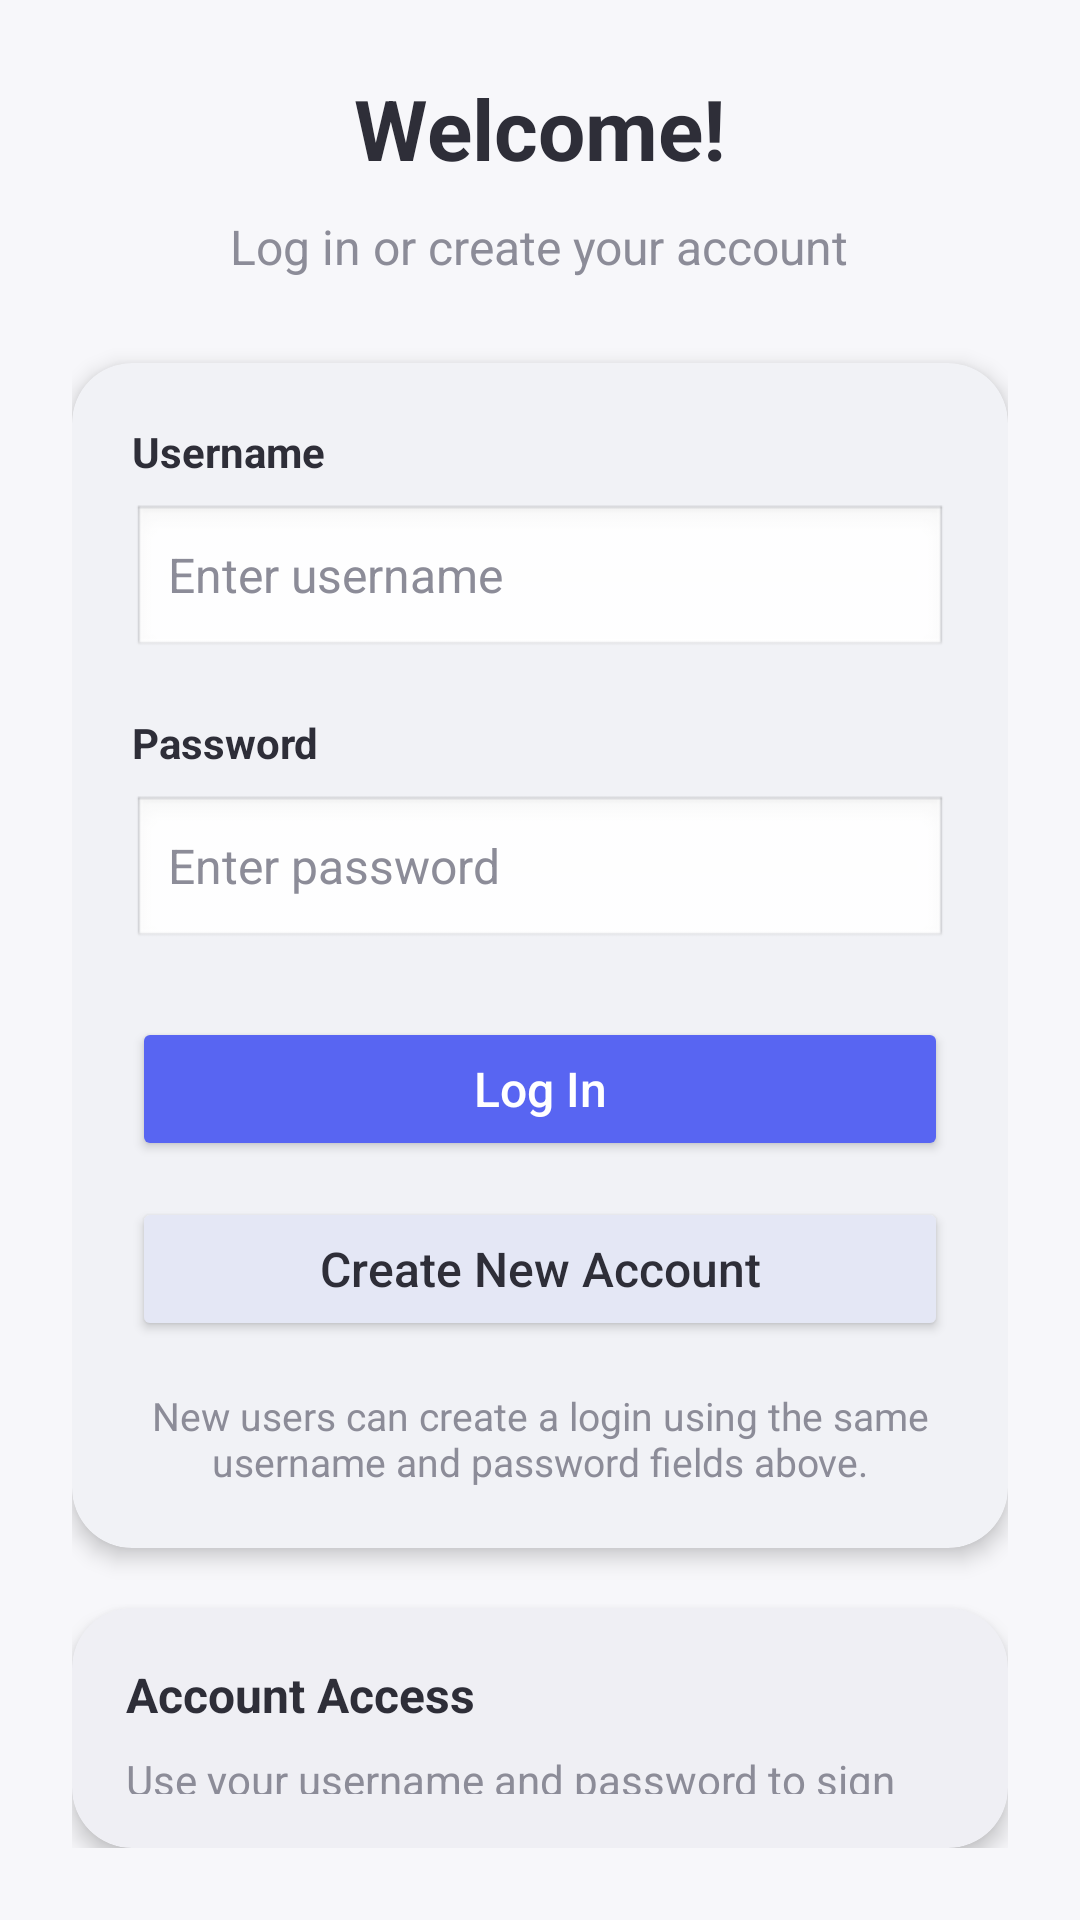

Reconstruct the res/layout file that produces this screen, plus the resources it refers to.
<!-- AndroidManifest.xml: application theme Theme.JoeyWheelerSNHUMobileDev -->
<!-- res/layout/login_screen.xml -->
<?xml version="1.0" encoding="utf-8"?>
<androidx.constraintlayout.widget.ConstraintLayout xmlns:android="http://schemas.android.com/apk/res/android"
    xmlns:app="http://schemas.android.com/apk/res-auto"
    xmlns:tools="http://schemas.android.com/tools"
    android:layout_width="match_parent"
    android:layout_height="match_parent"
    android:background="#F3F4F8">

    <androidx.cardview.widget.CardView
        android:id="@+id/mainCard"
        android:layout_width="0dp"
        android:layout_height="0dp"
        app:cardBackgroundColor="#F7F7FA"
        app:cardCornerRadius="0dp"
        app:cardElevation="8dp"
        app:layout_constraintTop_toTopOf="parent"
        app:layout_constraintBottom_toBottomOf="parent"
        app:layout_constraintStart_toStartOf="parent"
        app:layout_constraintEnd_toEndOf="parent">

        <LinearLayout
            android:layout_width="match_parent"
            android:layout_height="match_parent"
            android:orientation="vertical"
            android:padding="24dp">

            <TextView
                android:id="@+id/titleText"
                android:layout_width="wrap_content"
                android:layout_height="wrap_content"
                android:layout_gravity="center_horizontal"
                android:text="Welcome!"
                android:textColor="#2E2E38"
                android:textSize="28sp"
                android:textStyle="bold" />

            <TextView
                android:id="@+id/subtitleText"
                android:layout_width="wrap_content"
                android:layout_height="wrap_content"
                android:layout_gravity="center_horizontal"
                android:layout_marginTop="10dp"
                android:text="Log in or create your account"
                android:textColor="#8C8C98"
                android:textSize="16sp" />

            <androidx.cardview.widget.CardView
                android:id="@+id/loginCard"
                android:layout_width="match_parent"
                android:layout_height="wrap_content"
                android:layout_marginTop="28dp"
                app:cardBackgroundColor="#F1F2F6"
                app:cardCornerRadius="20dp"
                app:cardElevation="4dp">

                <LinearLayout
                    android:layout_width="match_parent"
                    android:layout_height="wrap_content"
                    android:orientation="vertical"
                    android:padding="20dp">

                    <TextView
                        android:id="@+id/usernameLabel"
                        android:layout_width="wrap_content"
                        android:layout_height="wrap_content"
                        android:text="Username"
                        android:textColor="#2E2E38"
                        android:textSize="14sp"
                        android:textStyle="bold" />

                    <EditText
                        android:id="@+id/usernameInput"
                        android:layout_width="match_parent"
                        android:layout_height="52dp"
                        android:layout_marginTop="8dp"
                        android:background="@android:drawable/edit_text"
                        android:ems="10"
                        android:hint="Enter username"
                        android:inputType="text"
                        android:paddingStart="12dp"
                        android:paddingEnd="12dp"
                        android:textColor="#2E2E38"
                        android:textColorHint="#8C8C98"
                        android:textSize="16sp" />

                    <TextView
                        android:id="@+id/passwordLabel"
                        android:layout_width="wrap_content"
                        android:layout_height="wrap_content"
                        android:layout_marginTop="18dp"
                        android:text="Password"
                        android:textColor="#2E2E38"
                        android:textSize="14sp"
                        android:textStyle="bold" />

                    <EditText
                        android:id="@+id/passwordInput"
                        android:layout_width="match_parent"
                        android:layout_height="52dp"
                        android:layout_marginTop="8dp"
                        android:background="@android:drawable/edit_text"
                        android:ems="10"
                        android:hint="Enter password"
                        android:inputType="textPassword"
                        android:paddingStart="12dp"
                        android:paddingEnd="12dp"
                        android:textColor="#2E2E38"
                        android:textColorHint="#8C8C98"
                        android:textSize="16sp" />

                    <Button
                        android:id="@+id/loginButton"
                        android:layout_width="match_parent"
                        android:layout_height="48dp"
                        android:layout_marginTop="22dp"
                        android:backgroundTint="#5865F2"
                        android:text="Log In"
                        android:textAllCaps="false"
                        android:textColor="#FFFFFF"
                        android:textSize="16sp" />

                    <Button
                        android:id="@+id/createAccountButton"
                        android:layout_width="match_parent"
                        android:layout_height="48dp"
                        android:layout_marginTop="12dp"
                        android:backgroundTint="#E4E7F5"
                        android:text="Create New Account"
                        android:textAllCaps="false"
                        android:textColor="#2E2E38"
                        android:textSize="16sp" />

                    <TextView
                        android:id="@+id/helperText"
                        android:layout_width="match_parent"
                        android:layout_height="wrap_content"
                        android:layout_marginTop="16dp"
                        android:gravity="center"
                        android:text="New users can create a login using the same username and password fields above."
                        android:textColor="#8C8C98"
                        android:textSize="13sp" />
                </LinearLayout>
            </androidx.cardview.widget.CardView>

            <androidx.cardview.widget.CardView
                android:id="@+id/infoCard"
                android:layout_width="match_parent"
                android:layout_height="wrap_content"
                android:layout_marginTop="20dp"
                app:cardBackgroundColor="#EFEFF4"
                app:cardCornerRadius="20dp"
                app:cardElevation="4dp">

                <LinearLayout
                    android:layout_width="match_parent"
                    android:layout_height="wrap_content"
                    android:orientation="vertical"
                    android:padding="18dp">

                    <TextView
                        android:id="@+id/infoTitle"
                        android:layout_width="wrap_content"
                        android:layout_height="wrap_content"
                        android:text="Account Access"
                        android:textColor="#2E2E38"
                        android:textSize="16sp"
                        android:textStyle="bold" />

                    <TextView
                        android:id="@+id/infoBody"
                        android:layout_width="match_parent"
                        android:layout_height="wrap_content"
                        android:layout_marginTop="8dp"
                        android:text="Use your username and password to sign in. If your login does not exist yet, tap Create New Account to save it to the database."
                        android:textColor="#8C8C98"
                        android:textSize="14sp" />
                </LinearLayout>
            </androidx.cardview.widget.CardView>

            <Button
                android:id="@+id/btnDbUsers"
                android:layout_width="wrap_content"
                android:layout_height="wrap_content"
                android:text="db_users" />

        </LinearLayout>
    </androidx.cardview.widget.CardView>

</androidx.constraintlayout.widget.ConstraintLayout>
<!-- resources referenced by this layout -->
<resources>
  <style name="Theme.JoeyWheelerSNHUMobileDev" parent="Theme.MaterialComponents.DayNight.DarkActionBar">
          
          <item name="colorPrimary">@color/purple_500</item>
          <item name="colorPrimaryVariant">@color/purple_700</item>
          <item name="colorOnPrimary">@color/white</item>
          
          <item name="colorSecondary">@color/teal_200</item>
          <item name="colorSecondaryVariant">@color/teal_700</item>
          <item name="colorOnSecondary">@color/black</item>
          
          <item name="android:statusBarColor">?attr/colorPrimaryVariant</item>
          
      </style>
  <!-- not gathered from this repository: default colours our renderer supplied (Android Studio template values) -->
  <color name="purple_500">#FF6200EE</color>
  <color name="purple_700">#FF3700B3</color>
  <color name="teal_200">#FF03DAC5</color>
  <color name="teal_700">#FF018786</color>
  <color name="black">#FF000000</color>
  <color name="white">#FFFFFFFF</color>
</resources>
